Run: headless pygame with SDL's dummy video driver; simulated clock (each Clock.tick advances the game by its frame time, no real sleeping); random seed 0; keys injected as events and as key.get_pressed() state; no mouse input.
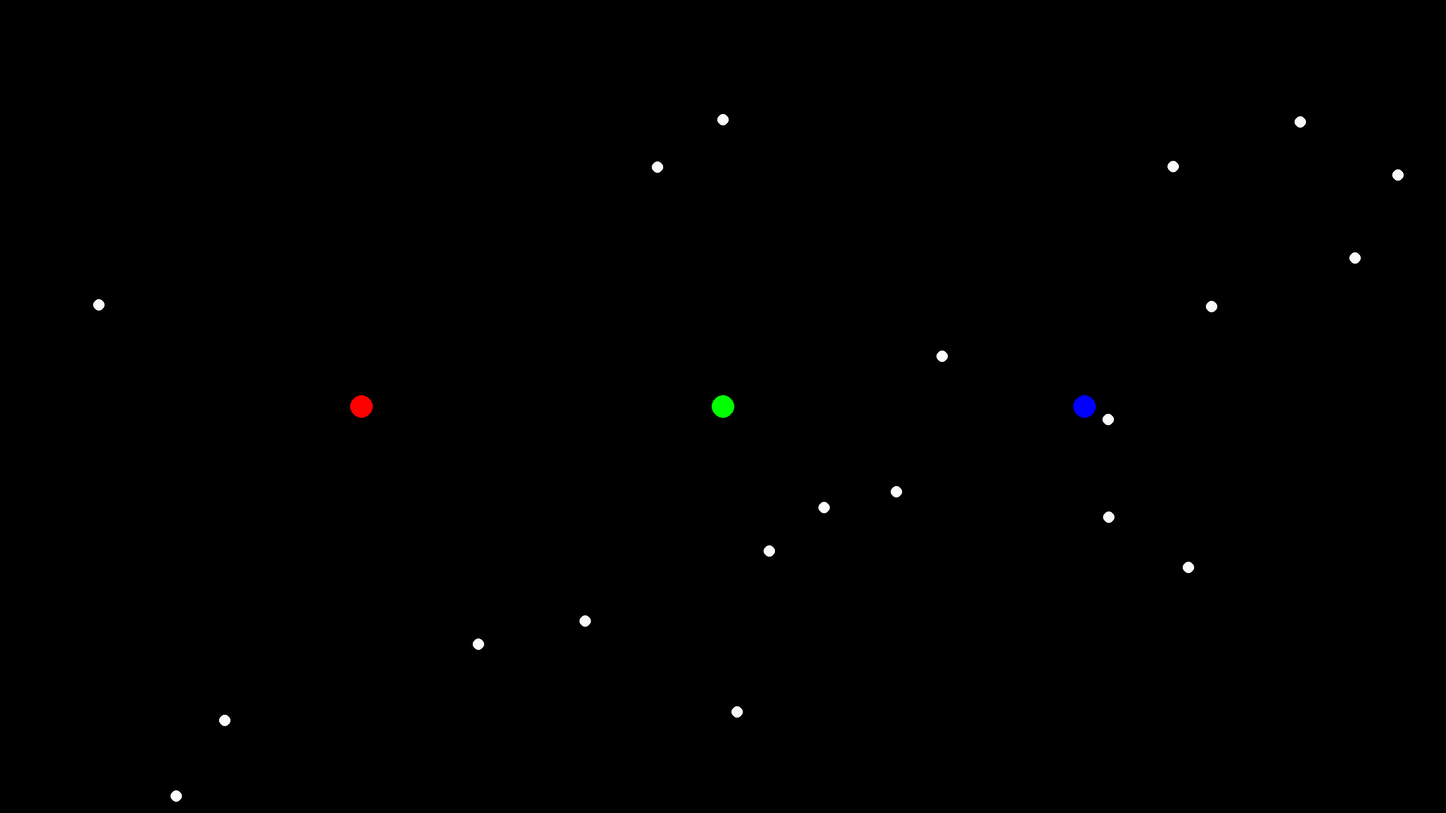
Frame 1 of 4 · flips 1–60 · no input
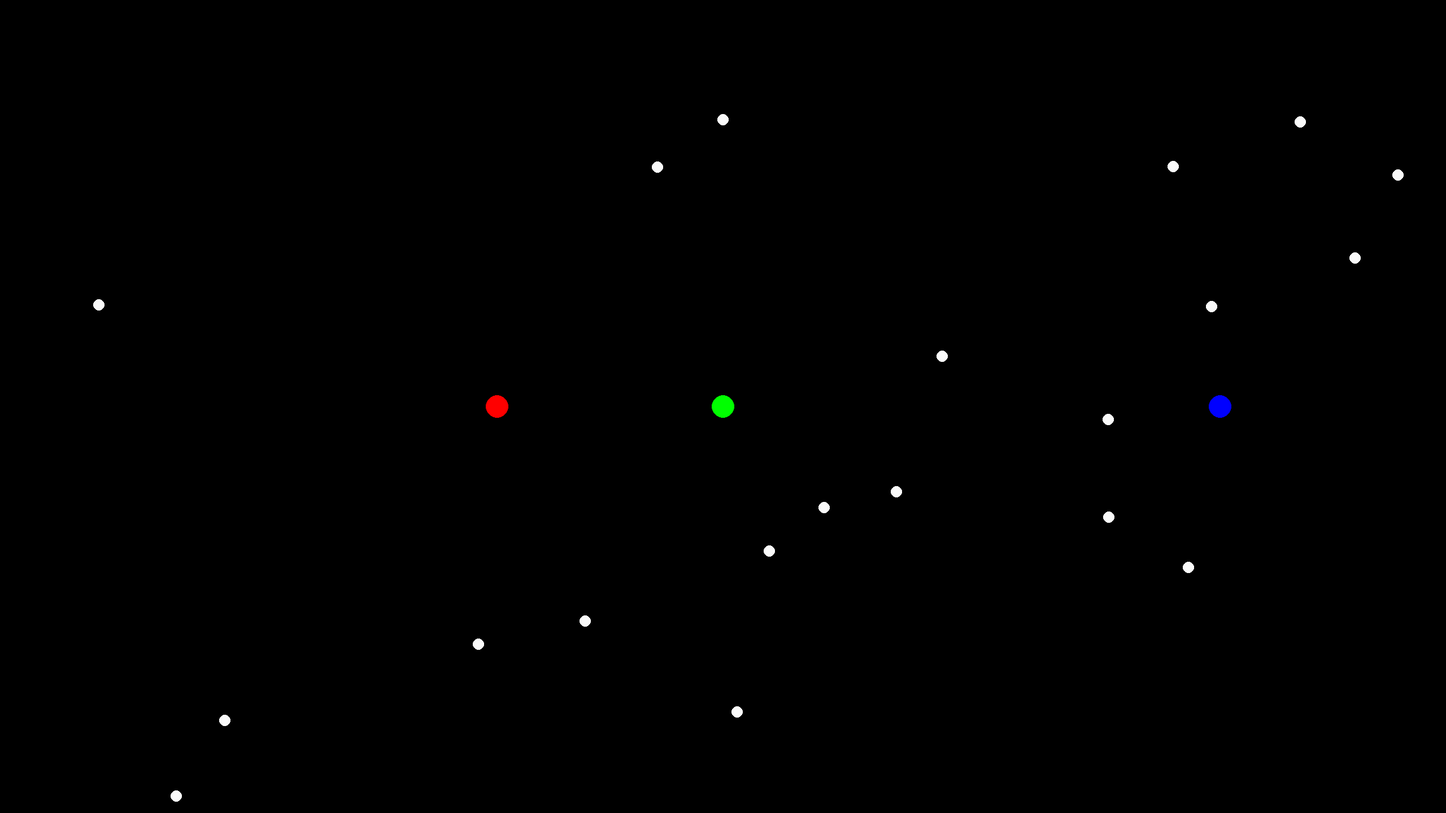
Frame 2 of 4 · flips 61–180 · tapped SPACE, RETURN · held RIGHT (→), D
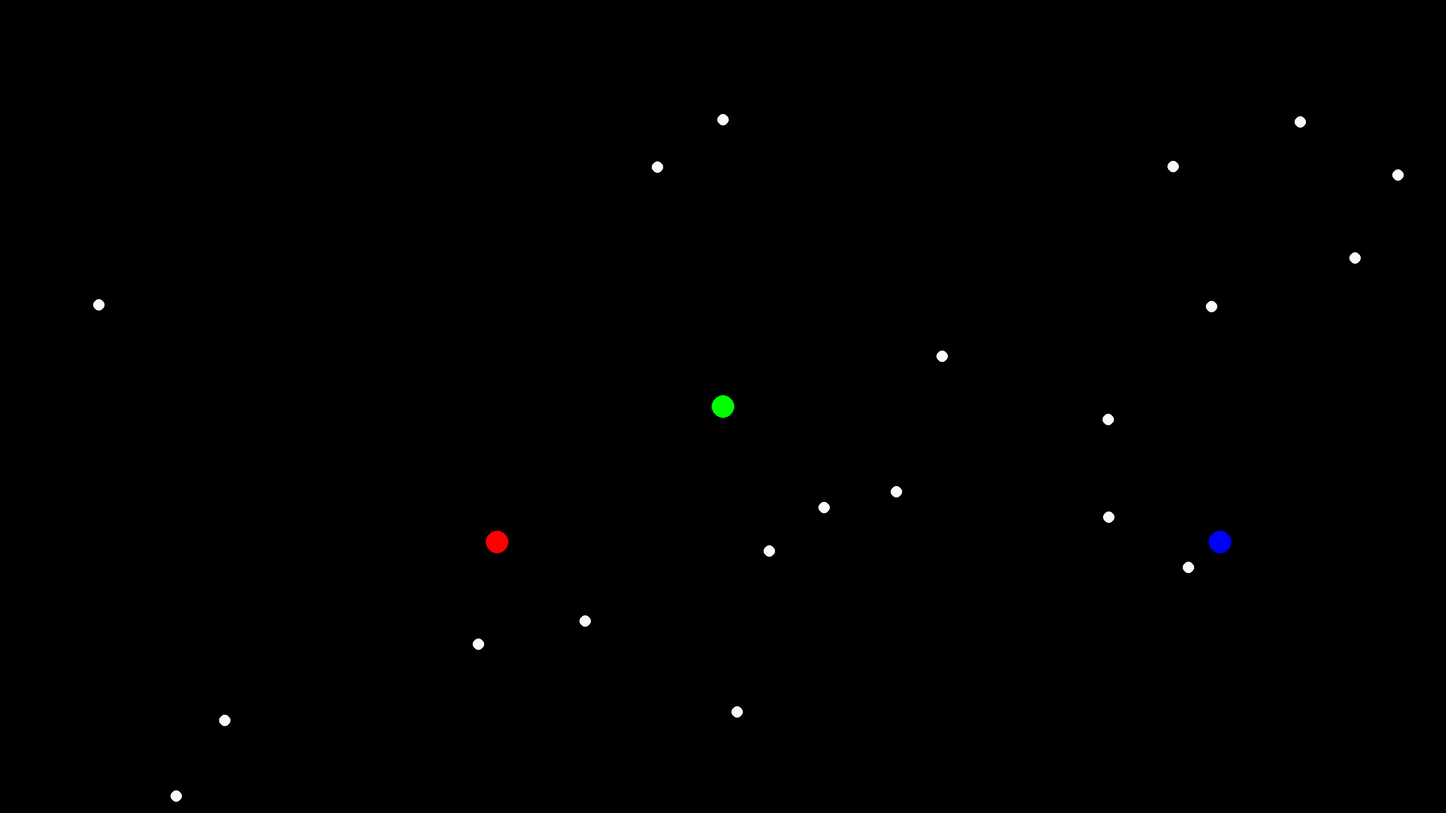
Frame 3 of 4 · flips 181–300 · held DOWN (↓), S
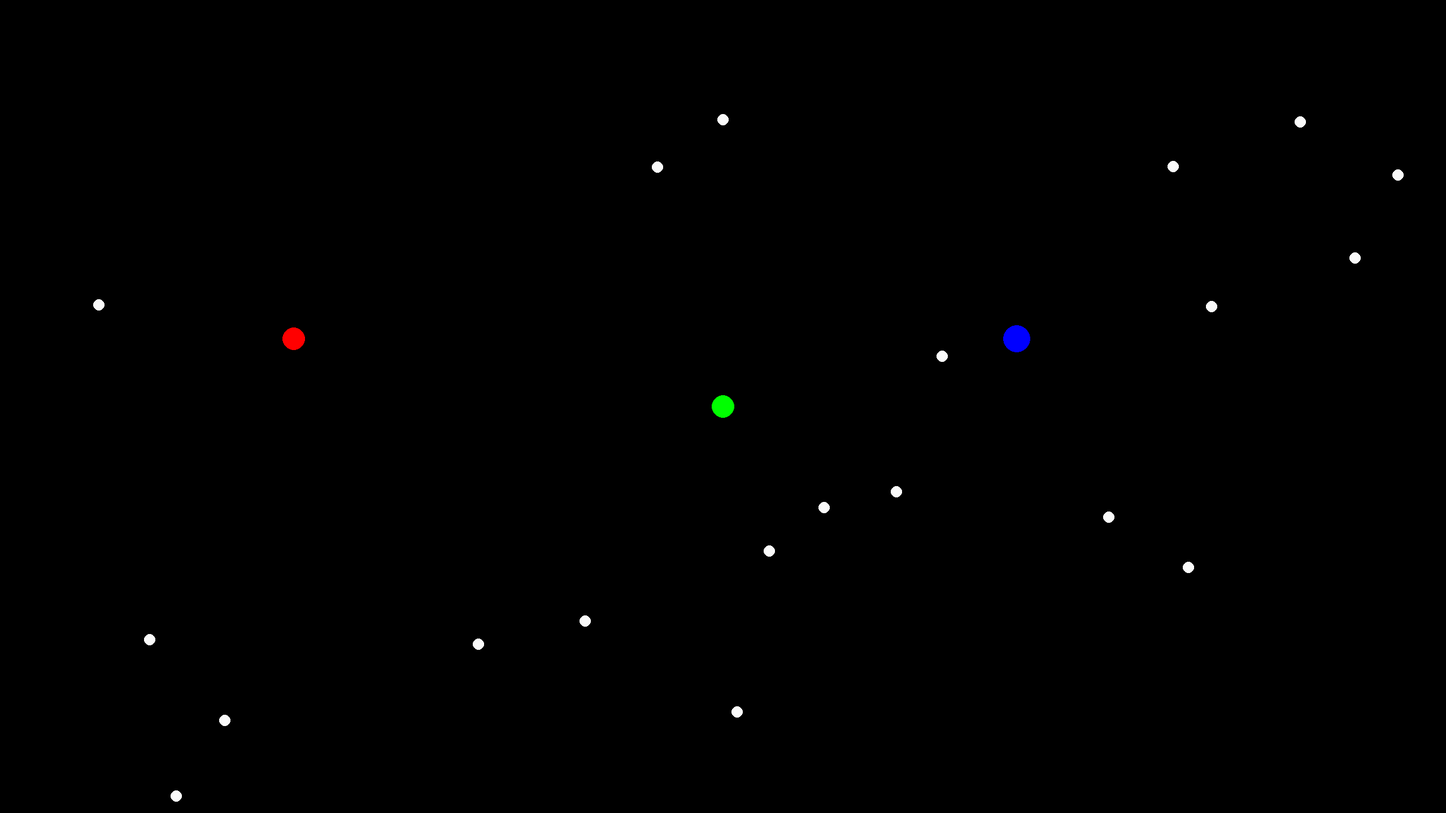
Frame 4 of 4 · flips 301–420 · held LEFT (←), A, UP (↑), W

The pygame program that drew these frames:

import pygame
import random
import time 
pygame.init()

WIDTH = 2560
HEIGHT = 1440

win = pygame.display.set_mode((WIDTH, HEIGHT))

beginning_time = time.time()
print(beginning_time)

x = int(WIDTH/4)
y = int(HEIGHT/2)
x_2 = int(WIDTH/2)
y_2 = int(HEIGHT/2)
x_3 = int(WIDTH*0.75)
y_3 = int(HEIGHT/2)
radius = 20
radius_2 = 20
radius_3 = 20
speed = 3
speed2 = 3
speed3 = 3

# foods = [[674,145], [523,521], [532,672], [267,267], [231,350], [342,231], [412,214], [231,343], [250,348]]

foods = []

for i in range(20):
  foods.append((random.randint(10,WIDTH-10), random.randint(10,HEIGHT-10)))



def distance(x1,y1,x2,y2):
  return ((x1-x2)**2+(y1-y2)**2)**0.5


#background
while 1+1==2:
  win.fill((0,0,0))
  pygame.time.delay(10)

  # Change speed
  speed = 3 - radius/300
  speed2 = 3 - radius_2/300
  speed3 = 3 - radius_3/300


  # controls 
  pygame.event.pump()
  keys=pygame.key.get_pressed()
  if keys[pygame.K_w]:
    y = int(y - speed)
  if keys[pygame.K_s]:
    y = int(y + speed)
  if keys[pygame.K_d]:
    x = int(x + speed)
  if keys[pygame.K_a]:
    x = int(x - speed)

  if keys[pygame.K_i]:
    y_2 = int(y_2 - speed2)
  if keys[pygame.K_k]:
    y_2 = int(y_2 + speed2)
  if keys[pygame.K_l]:
    x_2 = int(x_2 + speed2)
  if keys[pygame.K_j]:
    x_2 = int(x_2 - speed2)

  if keys[pygame.K_UP]:
    y_3 = int(y_3 - speed3 )
  if keys[pygame.K_DOWN]:
    y_3 = int(y_3 + speed3)
  if keys[pygame.K_RIGHT]:
    x_3 = int(x_3 + speed3)
  if keys[pygame.K_LEFT]:
    x_3 = int(x_3 - speed3)

  ###############################################
  
  # drawing foods
  for food in foods:
    xfood, yfood = food
    pygame.draw.circle(win, (250, 250 ,250),
    (xfood, yfood), 10)

  ##############################################

  # eating foods
  eaten = None
  eaten2 = None
  eaten3 = None
  for food in foods:
    xfood, yfood = food
    if distance(xfood,yfood,x,y) < radius:
      eaten = food
    if distance(xfood,yfood,x_2,y_2) < radius_2:
      eaten2 = food
    if distance(xfood,yfood,x_3,y_3) < radius_3:
      eaten3 = food
    
  if eaten != None:  
    try:
      foods.remove(eaten)
      foods.append((random.randint(10,WIDTH-10),random.randint(10,HEIGHT-10)))
      radius += 4
    except:
      pass

  if eaten2 != None:  
    try:
      foods.remove(eaten2)
      foods.append((random.randint(10,WIDTH-10),random.randint(10,HEIGHT-10)))
      radius_2 += 4
    except:
      pass

  if eaten3 != None:  
    try:
      foods.remove(eaten3)
      foods.append((random.randint(10,WIDTH-10),random.randint(10,HEIGHT-10)))
      radius_3 += 4
    except:
      pass

  ##############################################


  # players
  pygame.draw.circle(win,(255,0,0),(x,y), radius)
  if y < 20:
    y = 20
  if y > HEIGHT-20:
    y = HEIGHT-20
  if x < 20:
    x = 20
  if x > WIDTH-20:
    x = WIDTH-20   

  pygame.draw.circle(win,(0,255,0),(x_2,y_2), radius_2)
  if y_2 < 20:
    y_2 = 20
  if y_2 > HEIGHT-20:
    y_2 = HEIGHT-20
  if x_2 < 20:
    x_2 = 20
  if x_2 > WIDTH-20:
    x_2 = -20   

  pygame.draw.circle(win,(0,0,255),(x_3,y_3), radius_3)
  if y_3 < 20:
    y_3 = 20
  if y_3 > HEIGHT-20:
    y_3 = HEIGHT-20
  if x_3 < 20:
    x_3 = 20
  if x_3 > WIDTH-20:
    x_3 = WIDTH-20

  #players eaten
  distance1_2 = distance(x,y,x_2,y_2)
  if distance1_2 < radius:
    # 1 has eaten 2
    radius = radius + radius_2
    radius_2 = 0
  elif distance1_2 < radius_2:
    # 2 has eaten 1
    radius_2 = radius_2 + radius
    radius = 0

  distance2_3 = distance(x_3,y_3,x_2,y_2)
  if distance2_3 < radius_3:
    # 3 has eaten 2
    radius_3 = radius_3 + radius_2
    radius_2 = 0
  elif distance2_3 < radius_2:
    # 2 has eaten 3
    radius_2 = radius_3 + radius_2
    radius_3 = 0
    
  distance1_3 = distance(x,y,x_3,y_3)
  if distance1_3 < radius:
    # 1 has eaten 3
    radius = radius + radius_3
    radius_3 = 0
  elif distance1_3 < radius_3:
    # 3 has eaten 1
    radius_3 = radius_3 + radius
    radius = 0

  pygame.display.update()

ending_time = time.time()
print(ending_time - beginning_time)
